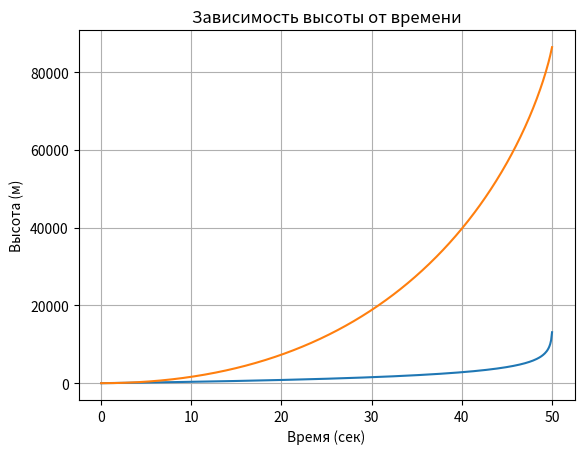

This chart was generated by the following Python code:
import numpy as np
import matplotlib.pyplot as plt

# Импортируем библиотеки numpy и matplotlib.pyplot для работы с массивами и графиками соответственно.

# Функция, описывающая систему дифференциальных уравнений
def rocket_equations(t, y):
    # Параметры модели
    g = 9.8  # Ускорение свободного падения (м/с^2)
    m0 = 1000  # Масса ракеты без топлива (кг)
    v_e = 2000  # Скорость истечения газов (м/с)
    m_dot = 20  # Скорость выброса топлива (кг/с)

    # Текущая масса ракеты
    m = m0 - m_dot * t

    # Скорость изменения скорости и высоты
    dy_dt = [y[1], (1 / m) * (m_dot * v_e - m * g)]
    return dy_dt

# Объявляем функцию rocket_equations, которая описывает систему дифференциальных уравнений для модели ракеты. Внутри функции задаются параметры модели: 
# g - ускорение свободного падения в м/с^2
# m0 - масса ракеты без топлива в кг
# v_e - скорость истечения газов в м/с
# m_dot - скорость выброса топлива в кг/с

# Внутри функции вычисляется текущая масса ракеты, зависящая от времени t.
# Затем вычисляются скорость изменения скорости и высоты ракеты и возвращаются в виде списка [dy_dt[0], dy_dt[1]].

# Начальные условия
t0 = 0  # Начальное время
y0 = [0, 0]  # Начальное состояние (высота и скорость)

# Задаем начальные условия: начальное время t0 равно 0 секундам, начальное состояние ракеты задается списком [0, 0], где первый элемент - высота, а второй элемент - скорость.

# Шаг интегрирования
dt = 0.1

# Задаем шаг интегрирования dt. Это величина времени, на которую мы будем делать "шаг" при решении системы дифференциальных уравнений.

# Число шагов
num_steps = int(50 / dt)

# Вычисляем число шагов, необходимых для достижения времени 50 сек. Для этого делим 50 на шаг интегрирования dt и приводим результат к целому числу с помощью функции int().

# Массивы для хранения времени, высоты и скорости
t = np.zeros(num_steps + 1)
h = np.zeros(num_steps + 1)
v = np.zeros(num_steps + 1)

# Создаем массивы t, h и v, которые будут содержать значения времени, высоты и скорости соответственно. 
# Эти массивы инициализированы нулями и имеют длину num_steps + 1.

# Задаем начальные значения
t[0] = t0
h[0] = y0[0]
v[0] = y0[1]

# Записываем начальные значения в соответствующие элементы массивов t, h и v.

# Цикл интегрирования, решаем систему методом Эйлера
for i in range(num_steps):
    t[i+1] = t[i] + dt
    dy_dt = rocket_equations(t[i], [h[i], v[i]])
    h[i+1] = h[i] + dt * dy_dt[0]
    v[i+1] = v[i] + dt * dy_dt[1]

# В цикле производим интегрирование системы дифференциальных уравнений с использованием метода Эйлера.
# На каждой итерации вычисляем следующие значения времени, используя формулу t[i+1] = t[i] + dt.
# Затем вычисляем значения скорости изменения высоты и скорости, используя функцию rocket_equations.
# Полученные значения используются для вычисления следующих значений высоты и скорости с помощью формул h[i+1] = h[i] + dt * dy_dt[0] и v[i+1] = v[i] + dt * dy_dt[1].

# График зависимости скорости от времени
plt.plot(t, v)
plt.xlabel('Время (сек)')
plt.ylabel('Скорость (м/с)')
plt.title('Зависимость скорости от времени')
plt.grid(True)
plt.show()

# Строим график зависимости скорости от времени, используя функцию plot из библиотеки matplotlib.pyplot.
# На графике ось X отображает время в секундах, а ось Y - скорость в м/с.
# Устанавливаем подписи осей и заголовок графика с помощью функций xlabel, ylabel и title соответственно.
# Также включаем сетку на графике с помощью функции grid(True).
# И, наконец, отображаем график с помощью функции show.

# График зависимости высоты от времени
plt.plot(t, h)
plt.xlabel('Время (сек)')
plt.ylabel('Высота (м)')
plt.title('Зависимость высоты от времени')
plt.grid(True)
plt.show()

# Строим график зависимости высоты от времени, аналогичным образом как и предыдущий график.
# На графике ось X отображает время в секундах, а ось Y - высоту в метрах.
